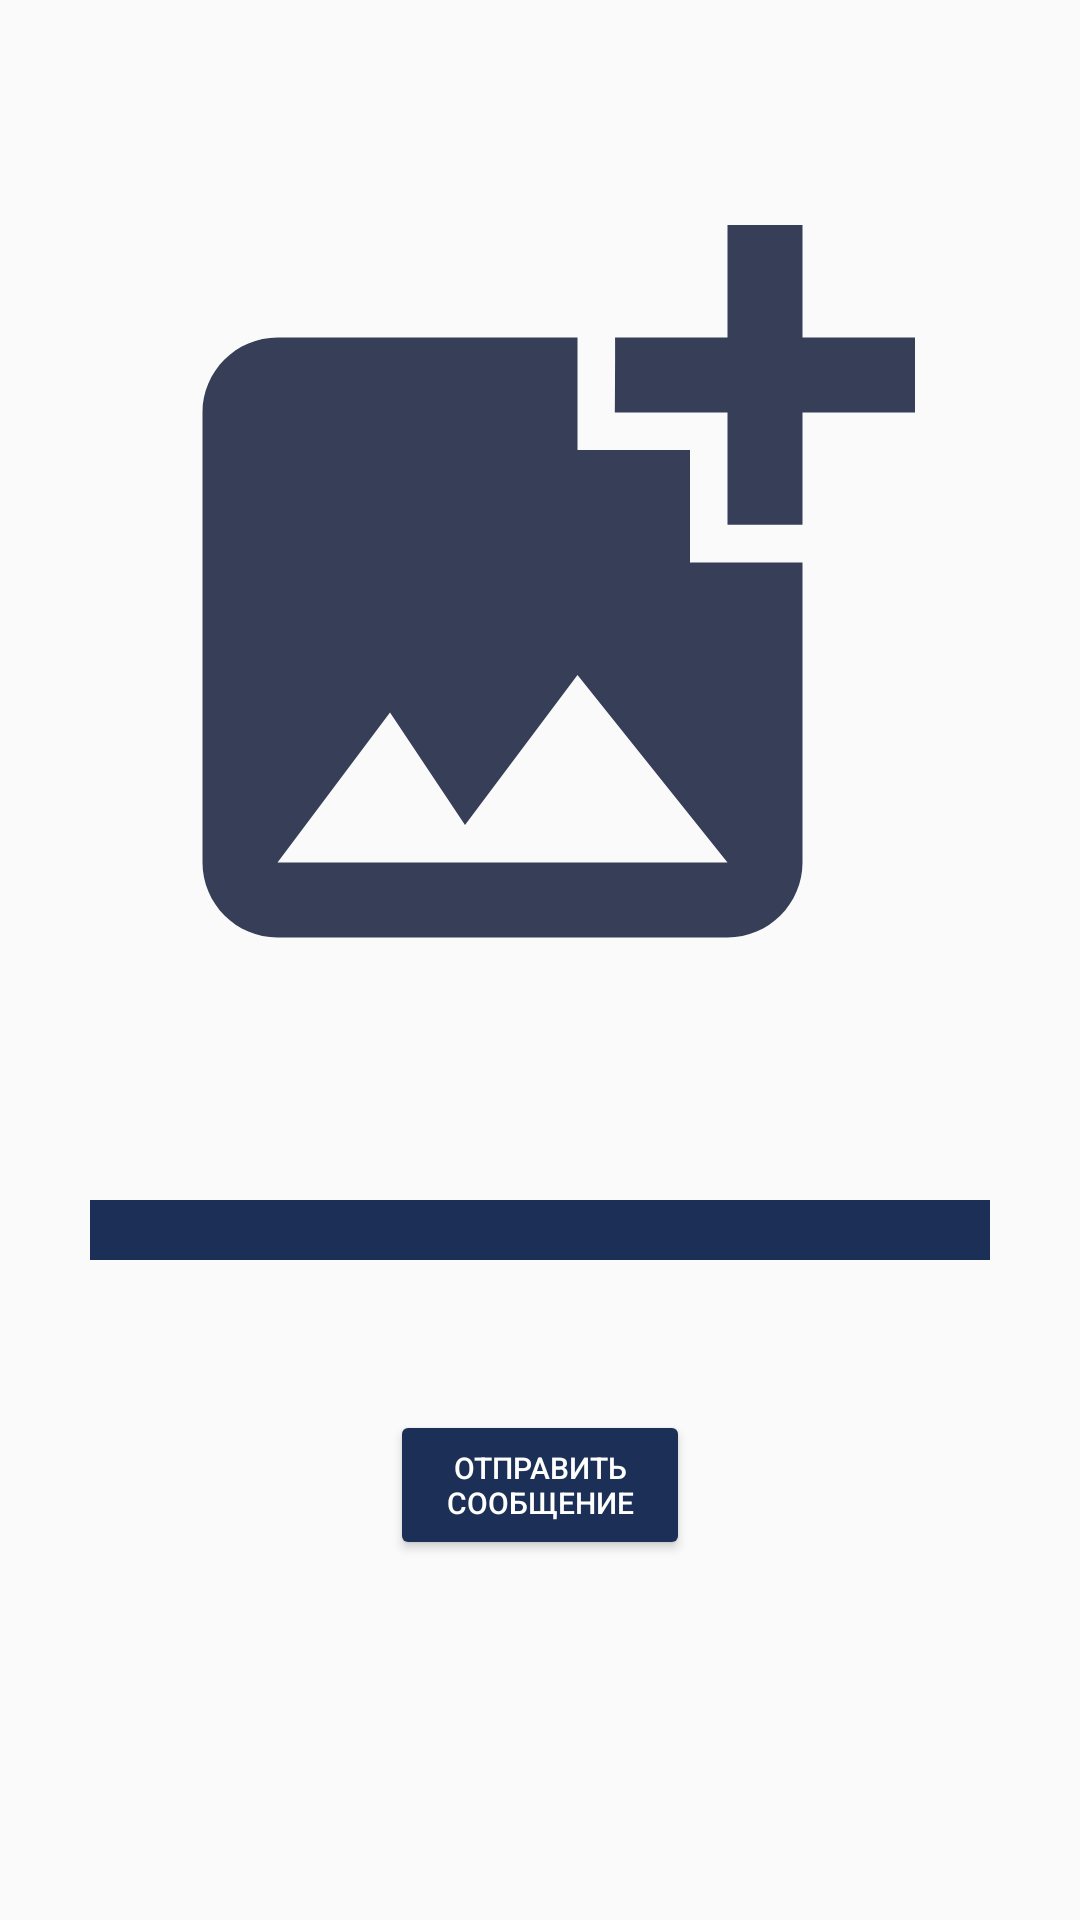

Write the Android layout XML for this screen, with the resource values it uses.
<!-- AndroidManifest.xml: application theme Theme.Android1dz3 -->
<!-- res/layout/activity_main2.xml -->
<?xml version="1.0" encoding="utf-8"?>
<androidx.constraintlayout.widget.ConstraintLayout xmlns:android="http://schemas.android.com/apk/res/android"
    xmlns:app="http://schemas.android.com/apk/res-auto"
    xmlns:tools="http://schemas.android.com/tools"
    android:layout_width="match_parent"
    android:layout_height="match_parent"
    tools:context=".MainActivity2">

    <ImageView
        android:id="@+id/image_viewxml2"
        android:layout_width="300dp"
        android:layout_height="300dp"
        app:layout_constraintLeft_toLeftOf="parent"
        app:layout_constraintRight_toRightOf="parent"
        app:layout_constraintTop_toTopOf="parent"
        android:src="@drawable/ic_baseline_add_photo_alternate_24"
        android:layout_marginTop="50dp"
        />

    <EditText
        android:id="@+id/edit_textxml2"
        android:layout_width="300dp"
        android:layout_height="20dp"
        app:layout_constraintLeft_toLeftOf="parent"
        app:layout_constraintRight_toRightOf="parent"
        app:layout_constraintTop_toBottomOf="@+id/image_viewxml2"
        android:layout_marginTop="50dp"
        android:background="@color/blue"
        />

    <Button
        android:id="@+id/buttonmain2"
        android:layout_width="100dp"
        android:layout_height="50dp"
        app:layout_constraintLeft_toLeftOf="parent"
        app:layout_constraintRight_toRightOf="parent"
        app:layout_constraintTop_toBottomOf="@id/edit_textxml2"
        android:layout_marginTop="50dp"
        android:backgroundTint="@color/blue"
        android:text="Отправить сообщение"
        android:textSize="10dp"
        android:textColor="@color/white"
        />

</androidx.constraintlayout.widget.ConstraintLayout>
<!-- resources referenced by this layout -->
<resources>
  <color name="blue">#1c3057</color>
  <color name="white">#FFFFFFFF</color>
  <!-- drawable ic_baseline_add_photo_alternate_24 (drawable) -->
  <vector android:alpha="0.97" android:height="24dp"
      android:tint="#2F3951" android:viewportHeight="24"
      android:viewportWidth="24" android:width="24dp" xmlns:android="http://schemas.android.com/apk/res/android">
      <path android:fillColor="@android:color/white" android:pathData="M19,7v2.99s-1.99,0.01 -2,0L17,7h-3s0.01,-1.99 0,-2h3L17,2h2v3h3v2h-3zM16,11L16,8h-3L13,5L5,5c-1.1,0 -2,0.9 -2,2v12c0,1.1 0.9,2 2,2h12c1.1,0 2,-0.9 2,-2v-8h-3zM5,19l3,-4 2,3 3,-4 4,5L5,19z"/>
  </vector>
  <style name="Theme.Android1dz3" parent="Theme.MaterialComponents.DayNight.DarkActionBar.Bridge">
          
          <item name="colorPrimary">@color/purple_500</item>
          <item name="colorPrimaryVariant">@color/purple_700</item>
          <item name="colorOnPrimary">@color/white</item>
          
          <item name="colorSecondary">@color/teal_200</item>
          <item name="colorSecondaryVariant">@color/teal_700</item>
          <item name="colorOnSecondary">@color/black</item>
          
          <item name="android:statusBarColor" tools:targetApi="l">?attr/colorPrimaryVariant</item>
          
      </style>
  <color name="purple_500">#FF6200EE</color>
  <color name="purple_700">#FF3700B3</color>
  <color name="teal_200">#FF03DAC5</color>
  <color name="teal_700">#FF018786</color>
  <color name="black">#FF000000</color>
</resources>
